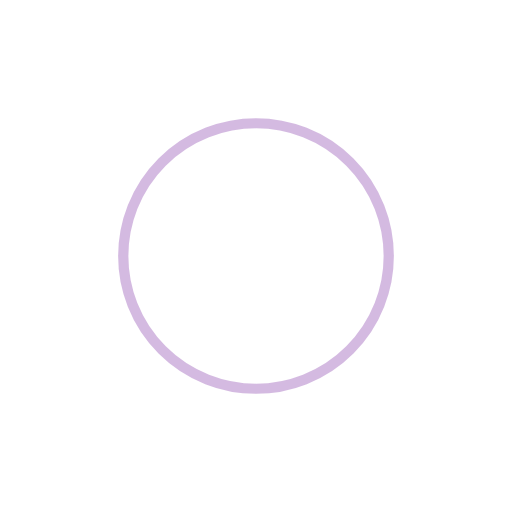
t = 0.00 s
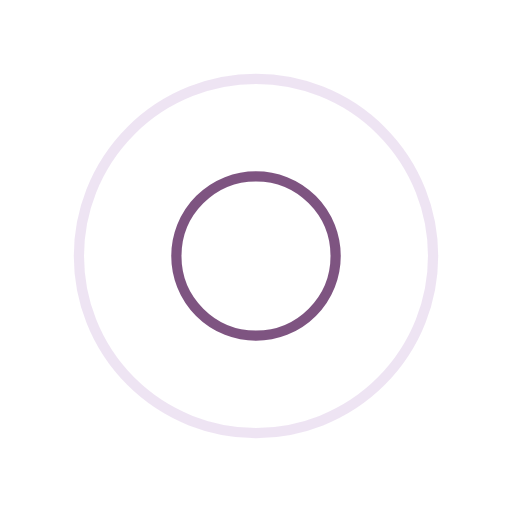
t = 0.25 s
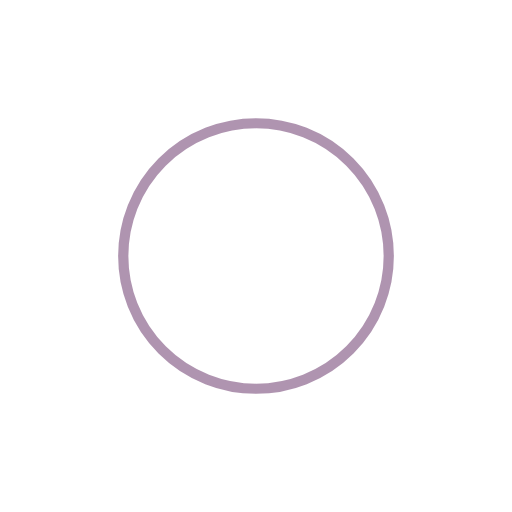
t = 0.50 s
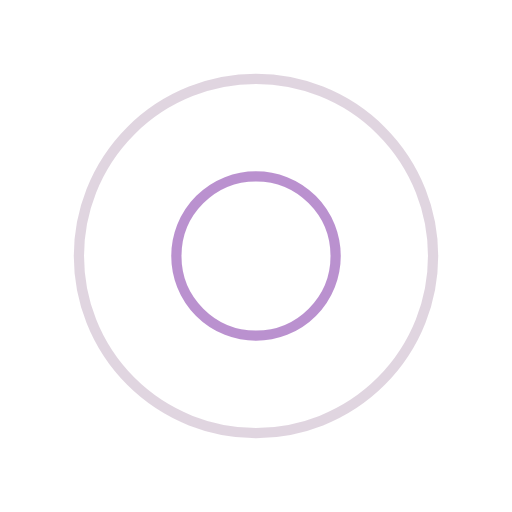
t = 0.75 s

The animated SVG that drew these frames (rendered in a browser with its animation timeline set to each time). Animation: 4 SMIL elements (animate=4); one cycle of 1.00 s, repeats indefinitely.

<?xml version="1.0" encoding="utf-8"?>
<svg xmlns="http://www.w3.org/2000/svg"
     style="margin: auto; background: transparent; display: block; shape-rendering: auto;" width="100%" height="100%"
     viewBox="0 0 100 100" preserveAspectRatio="xMidYMid">
<circle cx="50" cy="50" r="0" fill="none" stroke="#5f2a62" stroke-width="2">
  <animate attributeName="r" repeatCount="indefinite" dur="1s" values="0;40" keyTimes="0;1" keySplines="0 0.2 0.8 1" calcMode="spline" begin="0s"></animate>
  <animate attributeName="opacity" repeatCount="indefinite" dur="1s" values="1;0" keyTimes="0;1" keySplines="0.2 0 0.8 1" calcMode="spline" begin="0s"></animate>
</circle><circle cx="50" cy="50" r="0" fill="none" stroke="#a976c3" stroke-width="2">
  <animate attributeName="r" repeatCount="indefinite" dur="1s" values="0;40" keyTimes="0;1" keySplines="0 0.2 0.8 1" calcMode="spline" begin="-0.5s"></animate>
  <animate attributeName="opacity" repeatCount="indefinite" dur="1s" values="1;0" keyTimes="0;1" keySplines="0.2 0 0.8 1" calcMode="spline" begin="-0.5s"></animate>
</circle>
<!-- [ldio] generated by https://loading.io/ --></svg>